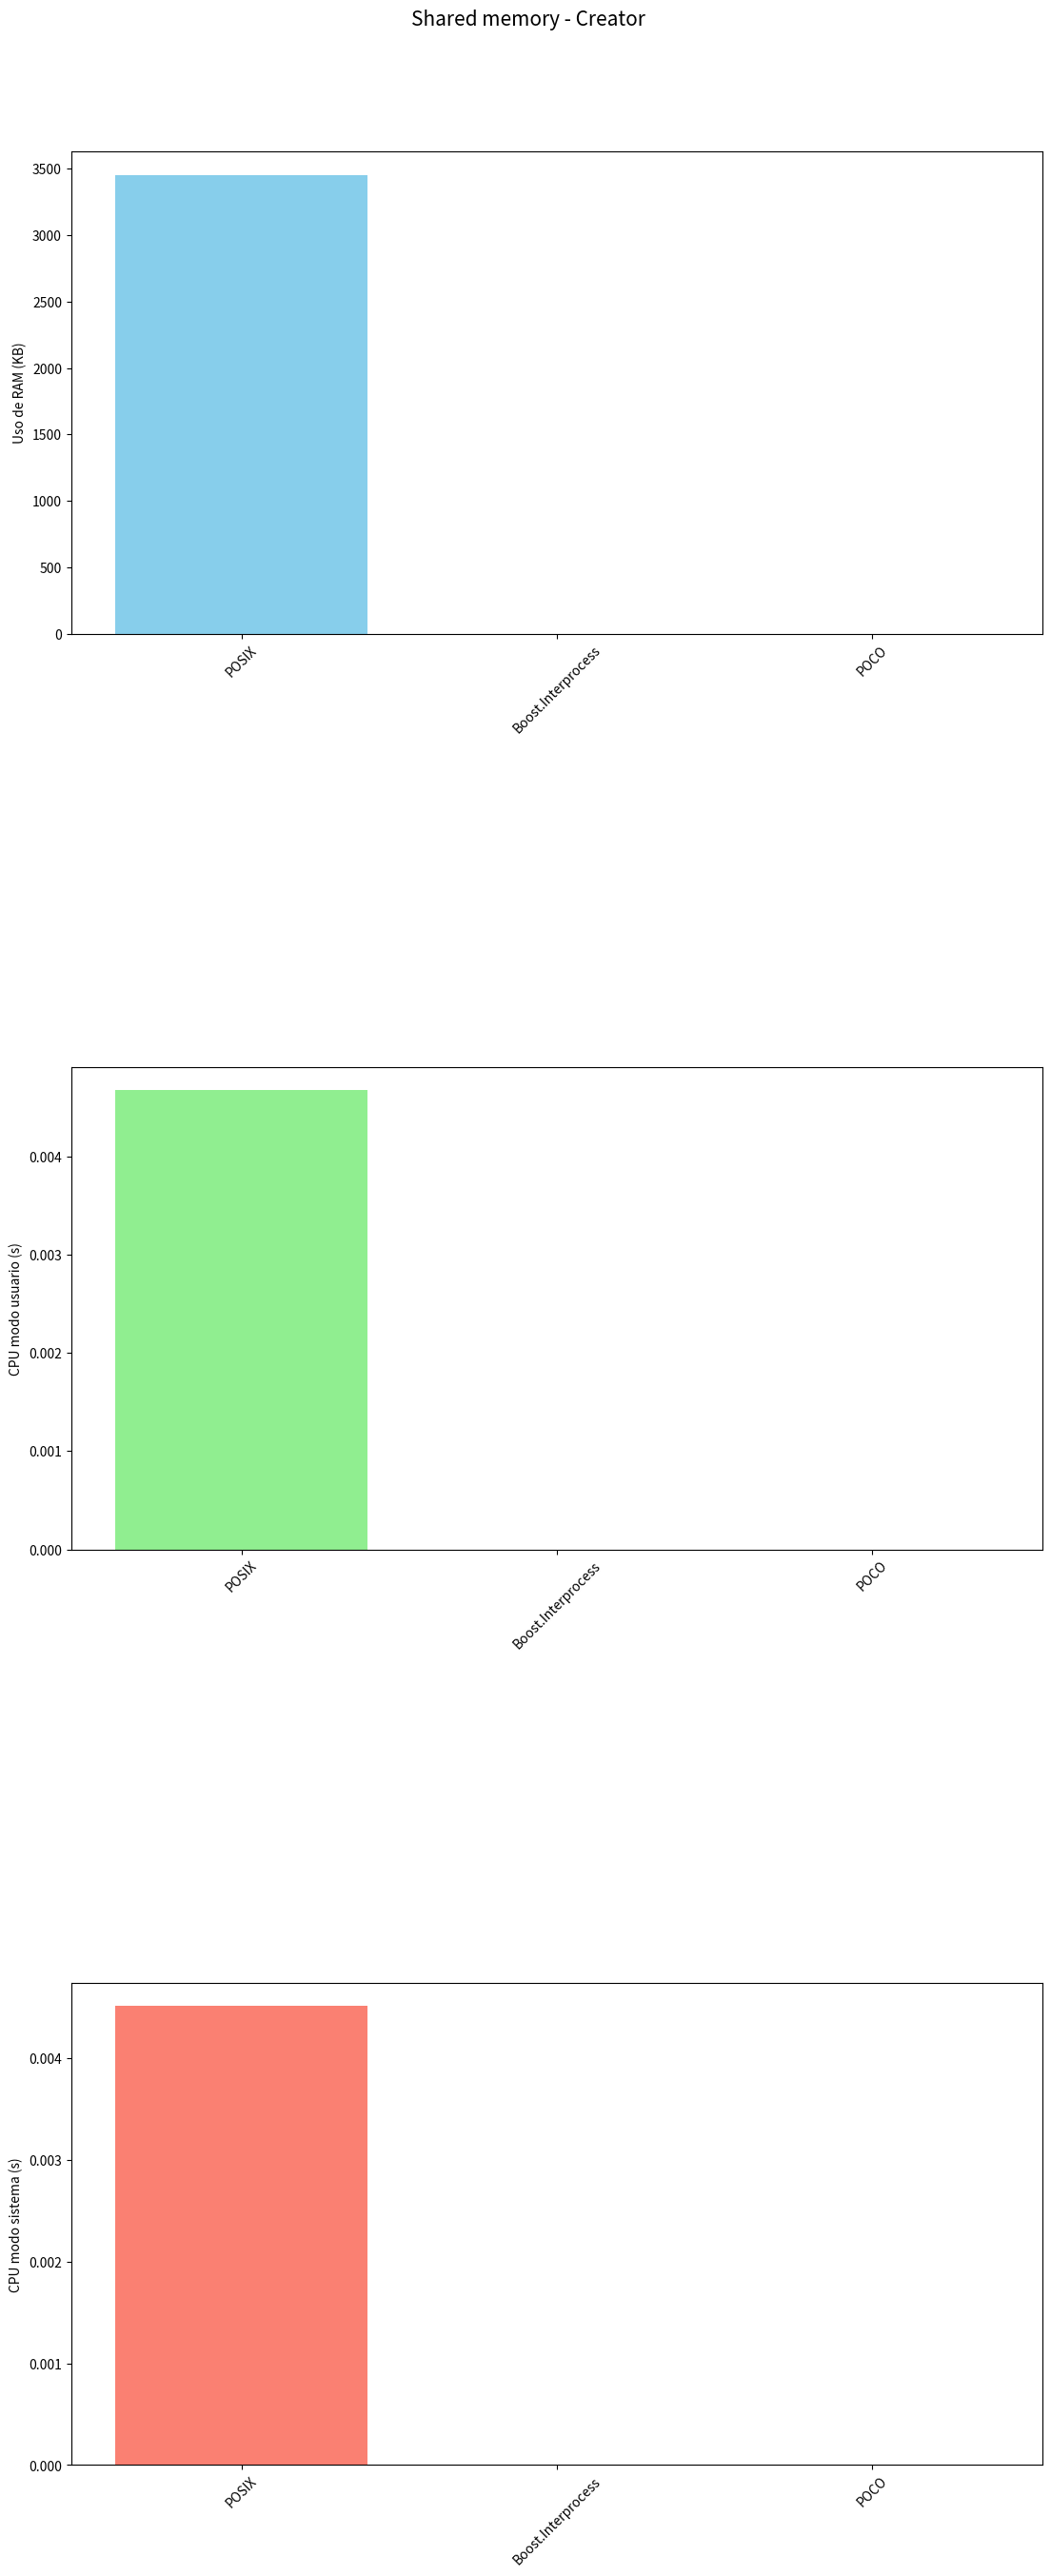

Recreate this plot in Python.
import matplotlib.pyplot as plt

def plot_usage(libraries, ram_usage, user_cpu_usage, system_cpu_usage):
    # Número de bibliotecas
    num_libraries = len(libraries)
    
    # Crear figura y ejes con un tamaño de figura más grande
    fig, axs = plt.subplots(3, 1, figsize=(12, 30))  # Aumenta el tamaño de la figura
    
    # Gráfico de uso de RAM
    axs[0].bar(libraries, ram_usage, color='skyblue')
    axs[0].set_ylabel('Uso de RAM (KB)')
    axs[0].tick_params(axis='x', rotation=45)
    
    # Gráfico de uso de CPU en modo usuario
    axs[1].bar(libraries, user_cpu_usage, color='lightgreen')
    axs[1].set_ylabel('CPU modo usuario (s)')
    axs[1].tick_params(axis='x', rotation=45)
    
    # Gráfico de uso de CPU en modo sistema
    axs[2].bar(libraries, system_cpu_usage, color='salmon')
    axs[2].set_ylabel('CPU modo sistema (s)')
    axs[2].tick_params(axis='x', rotation=45)
    
    # Ajustar el espaciado para que no se sobrepongan las etiquetas
    plt.subplots_adjust(hspace=0.9, top=0.93, bottom=0.12, left=0.1, right=0.95)
    
    # Título de la ventana
    fig.suptitle('Shared memory - Creator', fontsize=15)
    
    # Mostrar gráficos
    plt.show()

# Ejemplo de uso
libraries = ['POSIX', 'Boost.Interprocess', 'POCO']
ram_usage = [3456, 0, 0]  # en KB
user_cpu_usage = [0.004671, 0.0, 0.0]  # en segundos
system_cpu_usage = [0.004514, 0.0, 0.0]  # en segundos

plot_usage(libraries, ram_usage, user_cpu_usage, system_cpu_usage)
